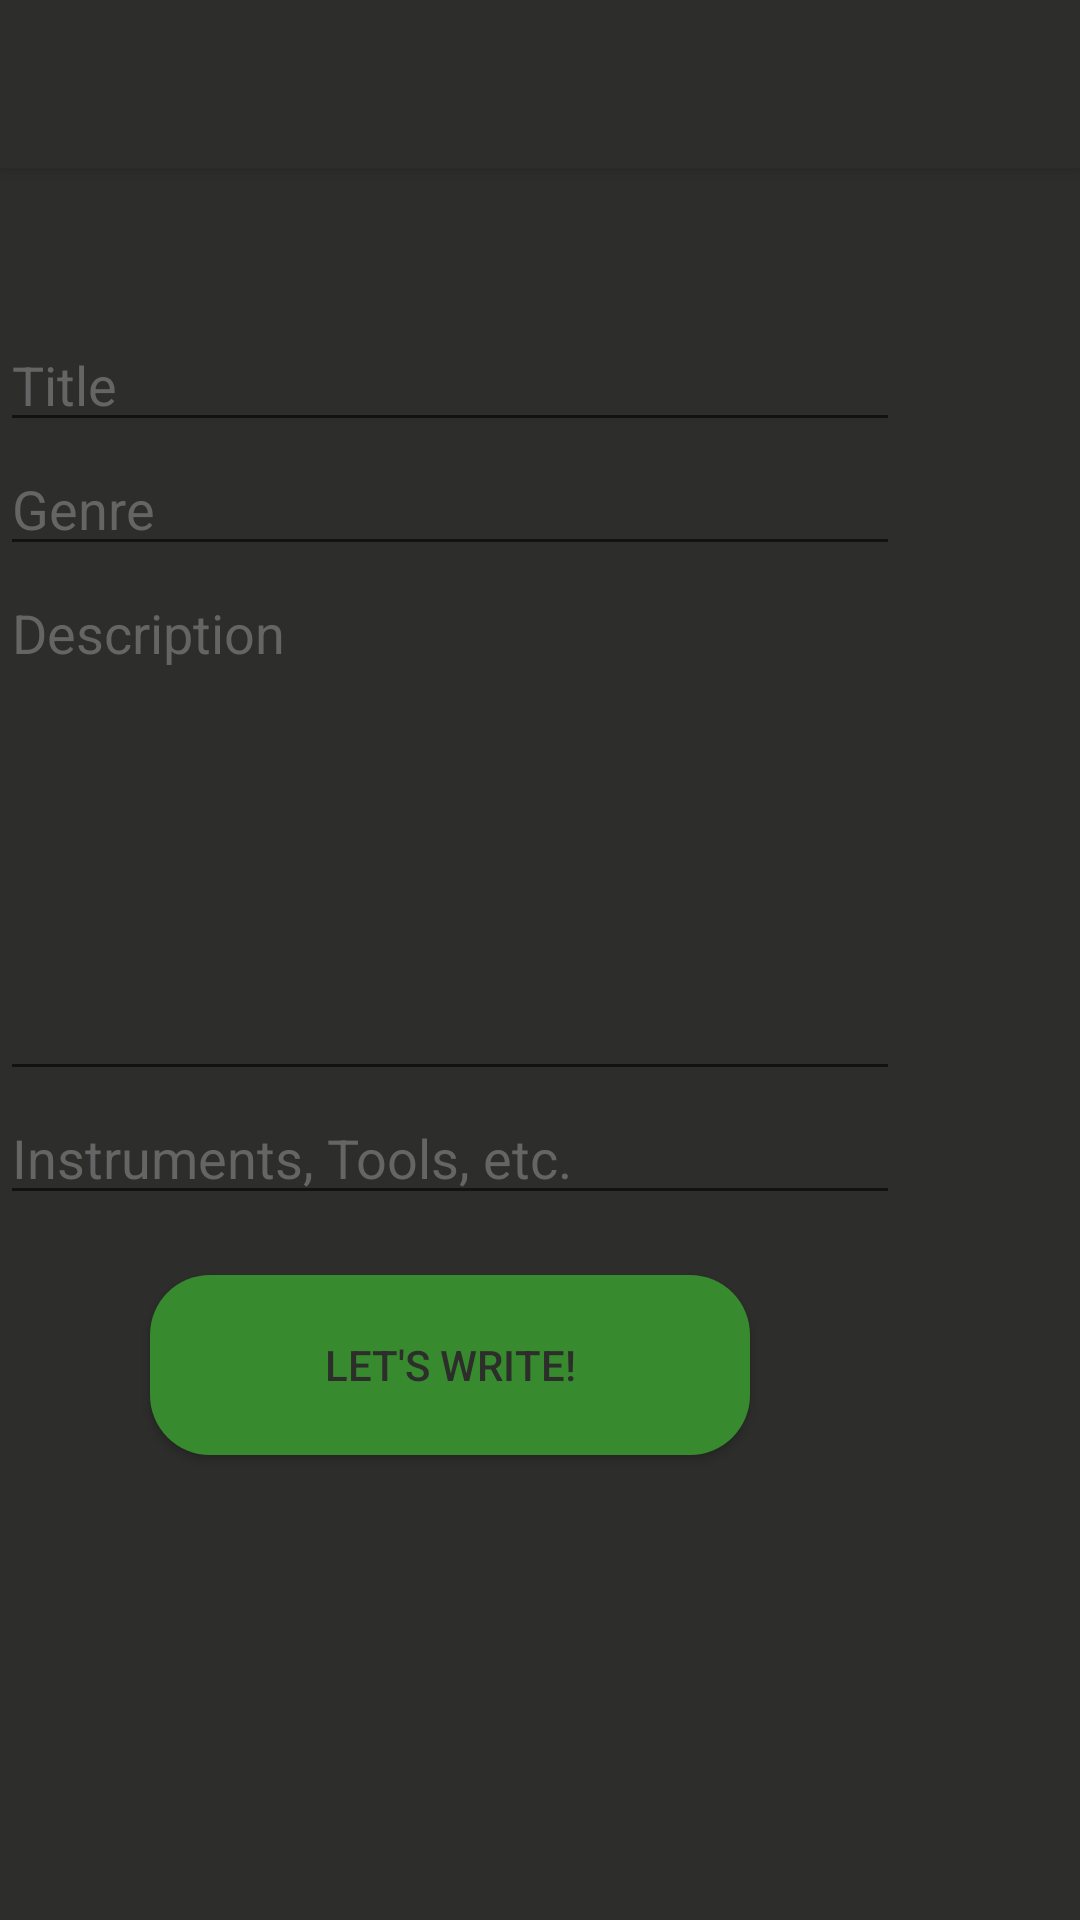

The Android layout XML behind this screen, and the referenced resources:
<!-- AndroidManifest.xml: activity theme Theme.AppCompat.Light.NoActionBar -->
<!-- res/layout/activity_new_project.xml -->
<?xml version="1.0" encoding="utf-8"?>

<android.support.design.widget.CoordinatorLayout
        xmlns:android="http://schemas.android.com/apk/res/android"
        xmlns:app="http://schemas.android.com/apk/res-auto"
        xmlns:tools="http://schemas.android.com/tools"
        android:layout_width="match_parent"
        android:layout_height="match_parent"
        android:fitsSystemWindows="true"
        android:background="@color/backgroundColor"
        tools:context="com.hasherr.songfriend.android.NewProjectActivity" android:nestedScrollingEnabled="false">

    <android.support.design.widget.AppBarLayout
            android:layout_height="wrap_content"
            android:layout_width="match_parent"
            android:theme="@style/AppBarOverlay">
        <android.support.v7.widget.Toolbar
                android:id="@+id/newProjectToolbar"
                android:backgroundTint="@color/backgroundColor"
                android:layout_width="match_parent"
                android:layout_height="?attr/actionBarSize"
                android:background="?attr/colorPrimary"
                app:popupTheme="@style/PopupOverlay"/>
    </android.support.design.widget.AppBarLayout>

    <include layout="@layout/content_new_project"/>

    <GridLayout
            android:layout_width="wrap_content"
            android:layout_height="wrap_content"
            android:layout_alignParentTop="false"
            android:layout_gravity="center_vertical"
            android:layout_centerInParent="true"
            android:layout_centerVertical="true"
            android:orientation="horizontal">

        <EditText
                android:id="@+id/projectTitleEditText"
            android:layout_width="300dp"
            android:layout_height="wrap_content"
            android:hint="Title"
            android:textColorHint="#656565"
            android:textColor="#ffffff"
            android:inputType="text"
            android:layout_column="0" android:layout_row="0"/>
        <EditText
                android:id="@+id/projectGenreEditText"
                android:layout_width="300dp"
                android:layout_height="wrap_content"
                android:hint="Genre"
                android:textColorHint="#656565"
                android:textColor="#ffffff"
                android:inputType="text"
                android:layout_column="0" android:layout_row="1"/>
        <EditText
                android:id="@+id/projectDescriptionEditText"
                android:layout_width="300dp"
                android:layout_height="175dp"
                android:hint="Description"
                android:textColorHint="#656565"
                android:gravity="left"
                android:textColor="#ffffff"
                android:inputType="text|textMultiLine"
                android:layout_column="0" android:layout_row="2"/>
        <EditText
                android:id="@+id/projectToolsEditText"
                android:layout_width="300dp"
                android:layout_height="wrap_content"
                android:hint="Instruments, Tools, etc."
                android:textColorHint="#656565"
                android:textColor="#ffffff"
                android:layout_column="0" android:layout_row="3"/>
        <Button
                android:id="@+id/createProjectButton"
                android:layout_width="200dp"
                android:layout_height="60dp"
                android:textColor="@color/backgroundColor"
                android:background="@drawable/button_drawable"
                android:text="Let's write!"
                android:layout_marginTop="20dp"
                android:layout_marginBottom="20dp"
                android:layout_gravity="top|center"
                android:onClick="createProject"
                android:layout_column="0" android:layout_row="4"/>
        <TextView
                android:id="@+id/newProjectErrorTextView"
                android:layout_width="300dp"
                android:layout_height="match_parent"
                android:textColor="@color/errorColor"
                android:layout_marginTop="10dp"
                android:layout_gravity="top|center"
                android:layout_column="0" android:layout_row="5"/>
    </GridLayout>
</android.support.design.widget.CoordinatorLayout>
<!-- res/layout/content_new_project.xml (included above) -->
<?xml version="1.0" encoding="utf-8"?>

<RelativeLayout
        xmlns:android="http://schemas.android.com/apk/res/android"
        xmlns:tools="http://schemas.android.com/tools"
        xmlns:app="http://schemas.android.com/apk/res-auto"
        android:layout_width="match_parent"
        android:layout_height="match_parent"
        android:paddingLeft="@dimen/activity_horizontal_margin"
        android:paddingRight="@dimen/activity_horizontal_margin"
        android:paddingTop="@dimen/activity_vertical_margin"
        android:paddingBottom="@dimen/activity_vertical_margin"
        app:layout_behavior="@string/appbar_scrolling_view_behavior"
        tools:showIn="@layout/activity_new_project"
        tools:context="com.hasherr.songfriend.android.NewProjectActivity">

</RelativeLayout>
<!-- resources referenced by this layout -->
<resources>
  <color name="backgroundColor">#2D2D2C</color>
  <color name="errorColor">#FF0033</color>
  <!-- drawable button_drawable (drawable) -->
  <?xml version="1.0" encoding="utf-8"?>
  
  <shape xmlns:android="http://schemas.android.com/apk/res/android"
                 android:shape="rectangle">
  <solid
          android:color="@color/logoGreen"/>
  <corners
          android:radius="20dp"/>
  </shape>
  <style name="AppBarOverlay" parent="ThemeOverlay.AppCompat.Dark.ActionBar" />
  <style name="PopupOverlay" parent="ThemeOverlay.AppCompat.Light" />
  <color name="logoGreen">#378B2E</color>
</resources>
